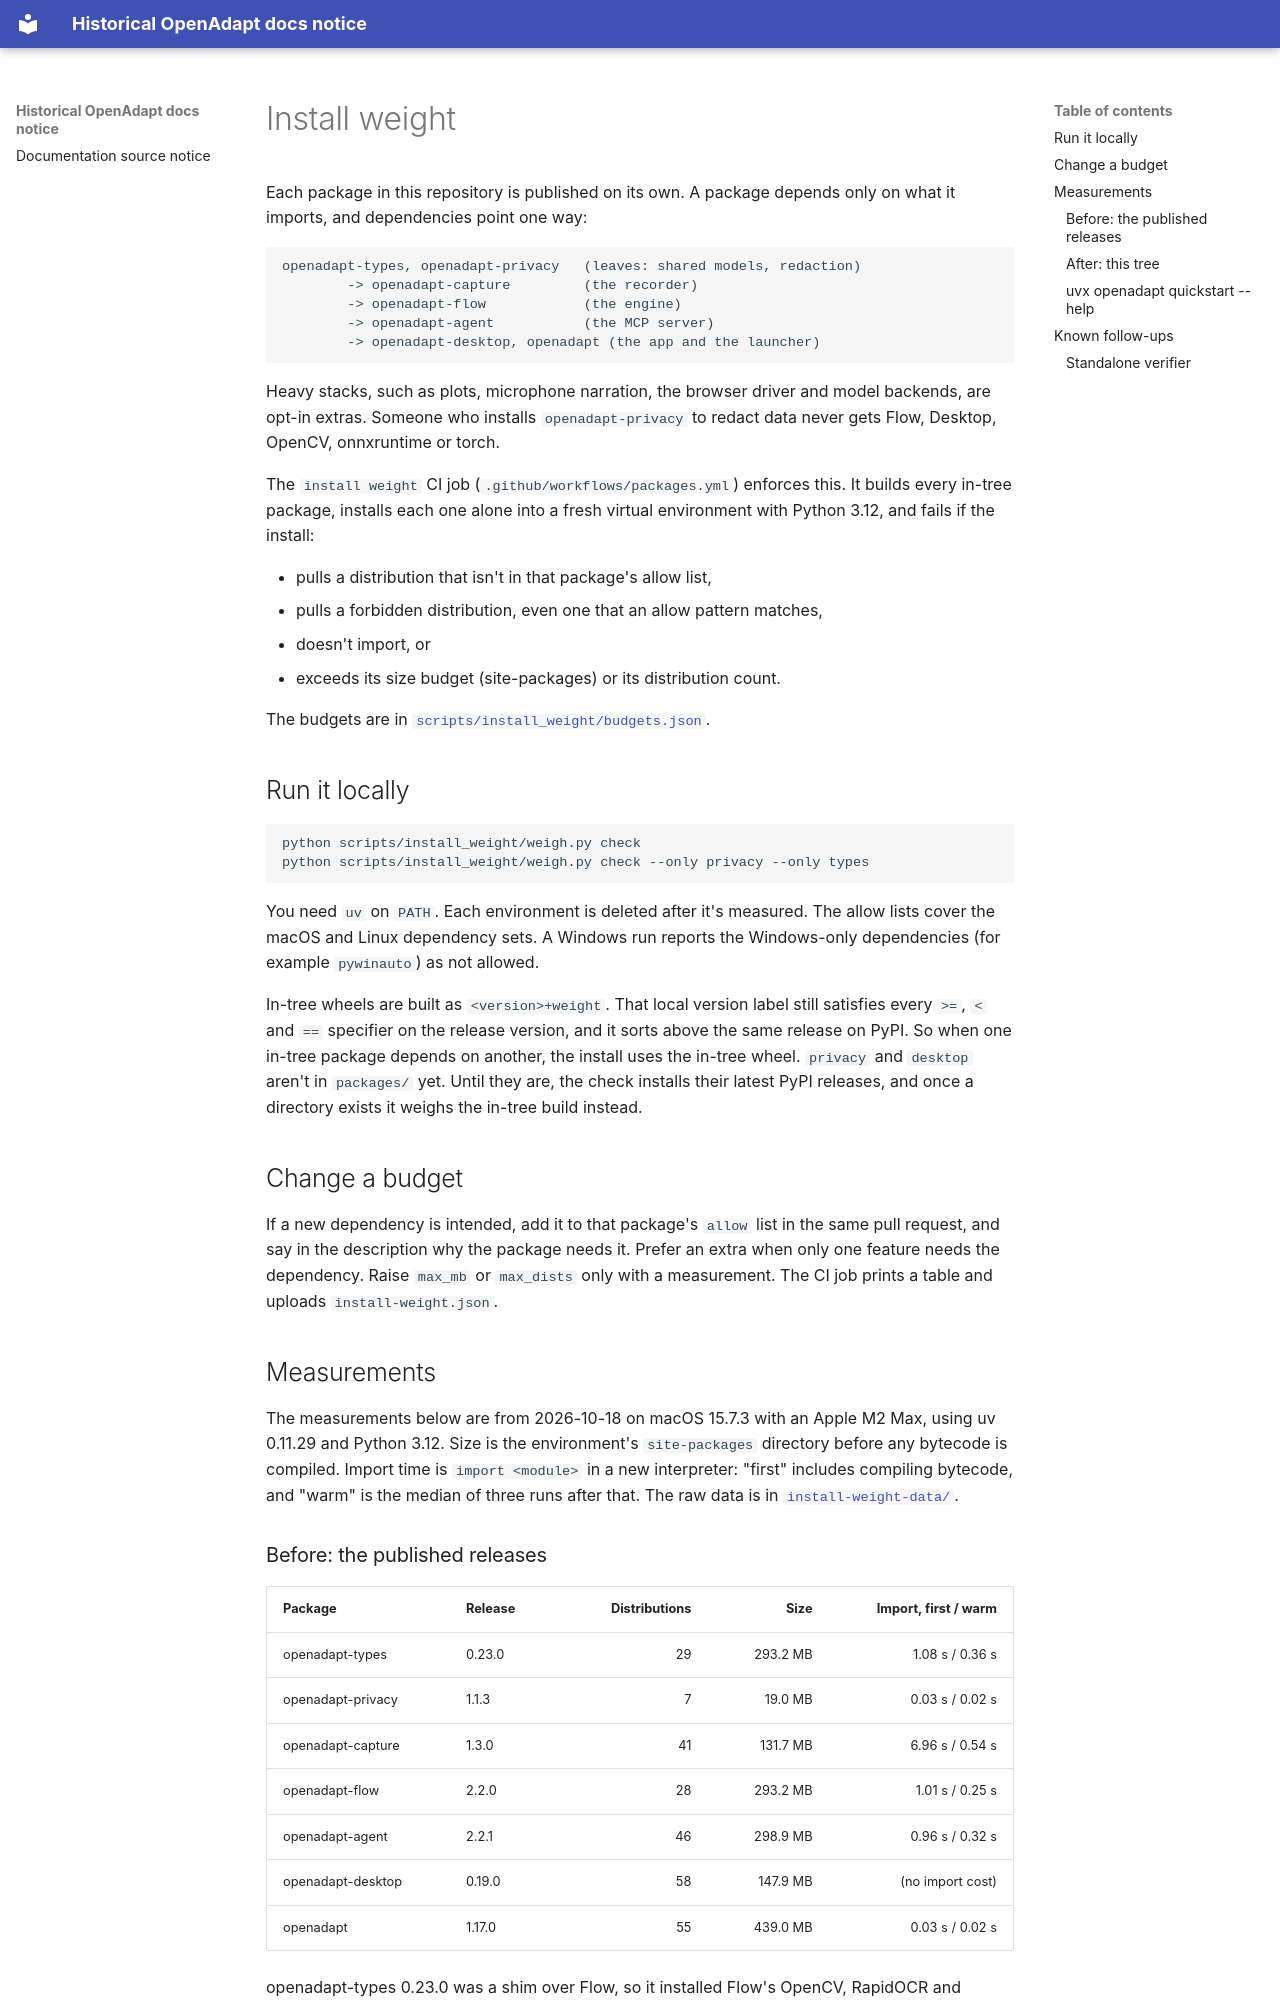

repository: OpenAdaptAI/OpenAdapt · page: monorepo/INSTALL_WEIGHT/index.html · generator: mkdocs

# Install weight

Each package in this repository is published on its own. A package depends
only on what it imports, and dependencies point one way:

```text
openadapt-types, openadapt-privacy   (leaves: shared models, redaction)
        -> openadapt-capture         (the recorder)
        -> openadapt-flow            (the engine)
        -> openadapt-agent           (the MCP server)
        -> openadapt-desktop, openadapt (the app and the launcher)
```

Heavy stacks, such as plots, microphone narration, the browser driver and model
backends, are opt-in extras. Someone who installs `openadapt-privacy` to redact
data never gets Flow, Desktop, OpenCV, onnxruntime or torch.

The `install weight` CI job (`.github/workflows/packages.yml`) enforces this. It
builds every in-tree package, installs each one alone into a fresh virtual
environment with Python 3.12, and fails if the install:

- pulls a distribution that isn't in that package's allow list,
- pulls a forbidden distribution, even one that an allow pattern matches,
- doesn't import, or
- exceeds its size budget (site-packages) or its distribution count.

The budgets are in
[`scripts/install_weight/budgets.json`](../../scripts/install_weight/budgets.json).

## Run it locally

```bash
python scripts/install_weight/weigh.py check
python scripts/install_weight/weigh.py check --only privacy --only types
```

You need `uv` on `PATH`. Each environment is deleted after it's measured. The
allow lists cover the macOS and Linux dependency sets. A Windows run reports
the Windows-only dependencies (for example `pywinauto`) as not allowed.

In-tree wheels are built as `<version>+weight`. That local version label still
satisfies every `>=`, `<` and `==` specifier on the release version, and it sorts
above the same release on PyPI. So when one in-tree package depends on another,
the install uses the in-tree wheel. `privacy` and `desktop` aren't in `packages/`
yet. Until they are, the check installs their latest PyPI releases, and once a
directory exists it weighs the in-tree build instead.

## Change a budget

If a new dependency is intended, add it to that package's `allow` list in the
same pull request, and say in the description why the package needs it.
Prefer an extra when only one feature needs the dependency. Raise `max_mb` or
`max_dists` only with a measurement. The CI job prints a table and uploads
`install-weight.json`.

## Measurements

The measurements below are from 2026-10-18 on macOS 15.7.3 with an Apple M2
Max, using uv 0.11.29 and Python 3.12. Size is the environment's
`site-packages` directory before any bytecode is compiled. Import time is
`import <module>` in a new interpreter: "first" includes compiling bytecode,
and "warm" is the median of three runs after that. The raw data is in
[`install-weight-data/`](install-weight-data/).
